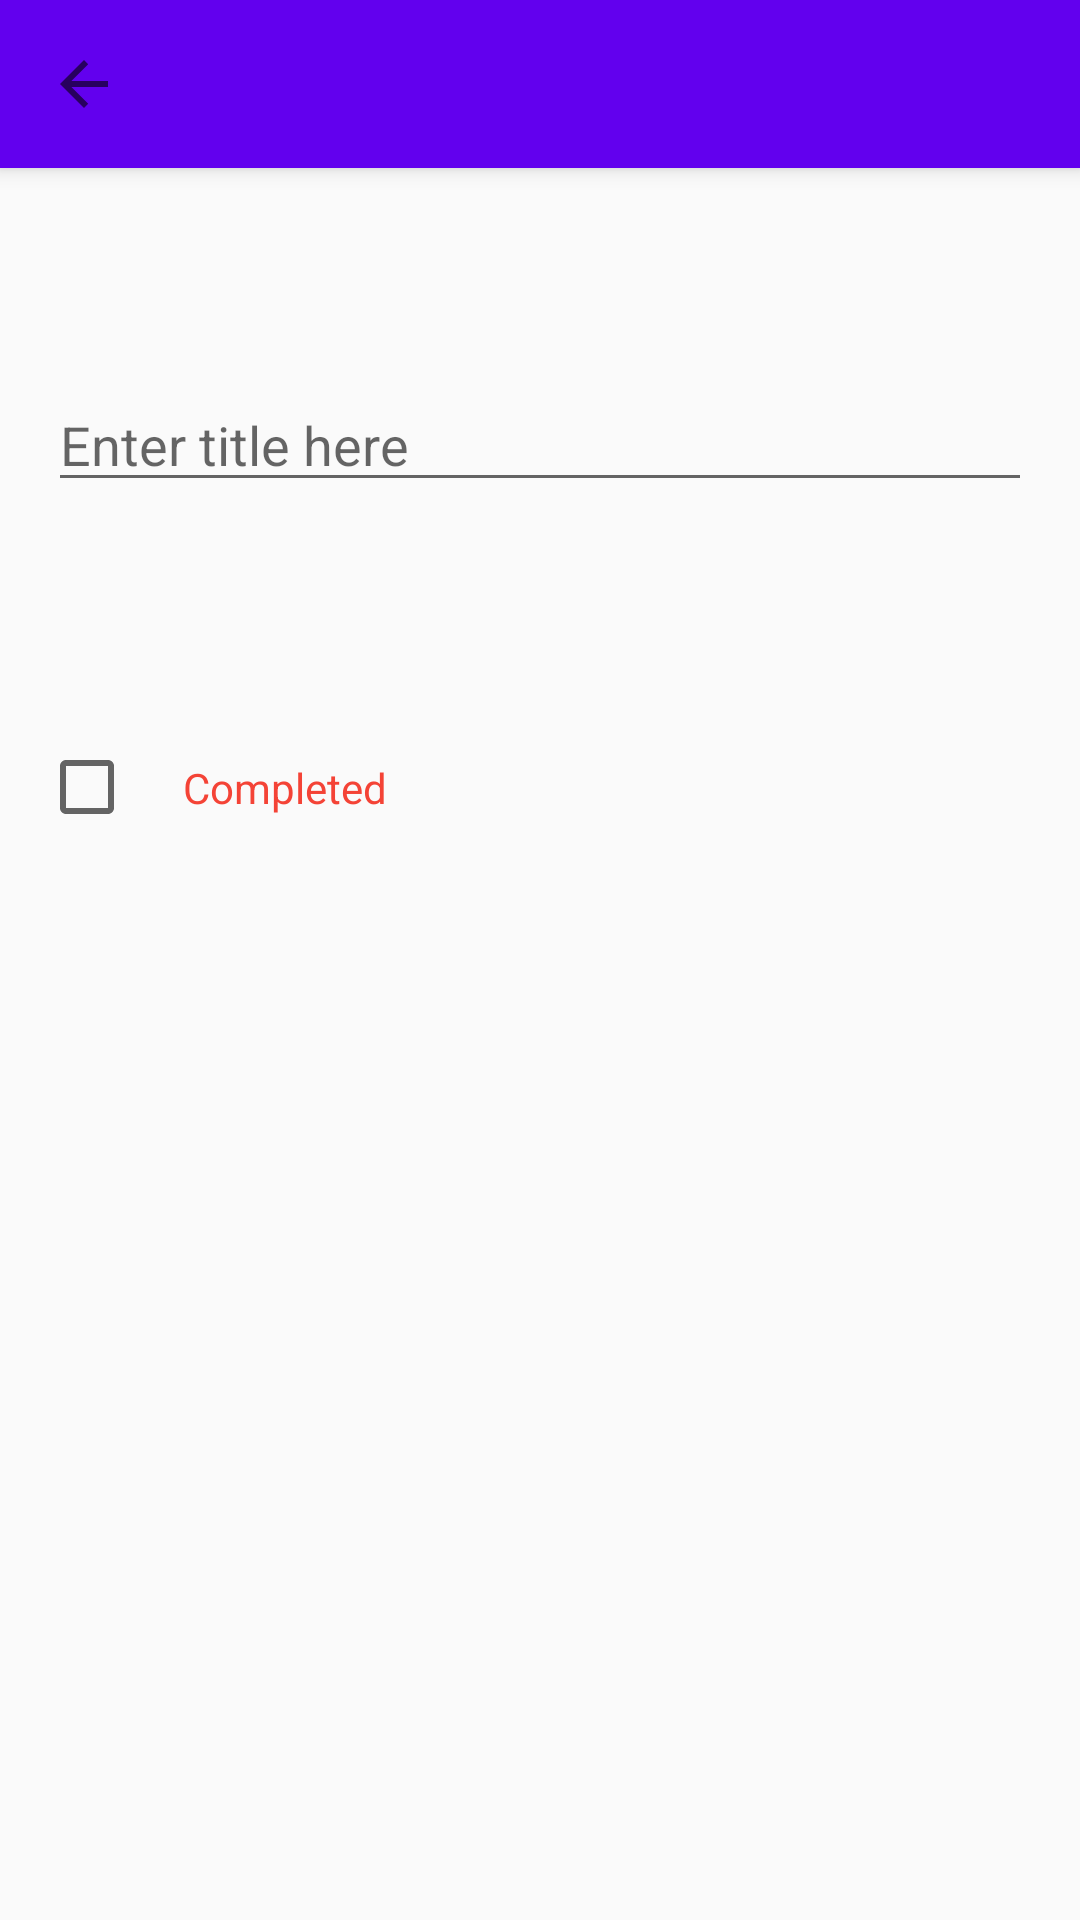

Reconstruct the res/layout file that produces this screen, plus the resources it refers to.
<!-- AndroidManifest.xml: activity theme Theme.AppCompat.Light.NoActionBar -->
<!-- res/layout/activity_editor.xml -->
<?xml version="1.0" encoding="utf-8"?>
<androidx.constraintlayout.widget.ConstraintLayout xmlns:android="http://schemas.android.com/apk/res/android"
    xmlns:app="http://schemas.android.com/apk/res-auto"
    xmlns:tools="http://schemas.android.com/tools"
    android:layout_width="match_parent"
    android:layout_height="match_parent"
    tools:context=".EditorActivity">

    <androidx.appcompat.widget.Toolbar
        android:id="@+id/my_toolbar"
        android:layout_width="match_parent"
        android:layout_height="?attr/actionBarSize"
        android:background="?attr/colorPrimary"
        android:elevation="4dp"
        app:layout_constraintEnd_toEndOf="parent"
        app:layout_constraintHorizontal_bias="0.0"
        app:layout_constraintStart_toStartOf="parent"
        app:layout_constraintTop_toTopOf="parent"
        android:backgroundTint="@color/purple_500"
        app:navigationIcon="?attr/homeAsUpIndicator"
        />

    <EditText
        android:id="@+id/editTaskTitle"
        android:layout_width="match_parent"
        android:layout_height="wrap_content"
        android:layout_margin="16dp"
        android:layout_marginTop="64dp"
        android:width="250dp"
        android:ems="10"
        android:hint="Enter title here"
        android:inputType="textPersonName"
        android:textSize="18sp"
        app:layout_constraintBottom_toTopOf="@+id/checkBox"
        app:layout_constraintEnd_toEndOf="parent"
        app:layout_constraintStart_toStartOf="parent"
        app:layout_constraintTop_toBottomOf="@+id/my_toolbar" />

    <CheckBox
        android:id="@+id/checkBox"
        android:layout_width="wrap_content"
        android:layout_height="wrap_content"
        android:layout_marginBottom="352dp"
        android:padding="16dp"
        android:text="Completed"
        android:textColor="#F44336"
        app:layout_constraintBottom_toBottomOf="parent"
        app:layout_constraintEnd_toEndOf="parent"
        app:layout_constraintHorizontal_bias="0.057"
        app:layout_constraintStart_toStartOf="parent" />
</androidx.constraintlayout.widget.ConstraintLayout>
<!-- resources referenced by this layout -->
<resources>

  <!-- not gathered from this repository: default colours our renderer supplied (Android Studio template values) -->
  <color name="purple_500">#FF6200EE</color>
</resources>
